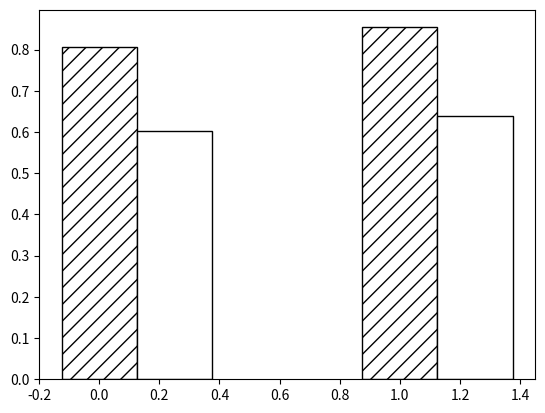

Here is the Python script that generated this plot: (Note: this script raises an exception after producing the figure.)
# import numpy as np
# import matplotlib.pyplot as plt
# from matplotlib.ticker import MaxNLocator
# from collections import namedtuple
#
#
#
# values = [0.603, 0.639, 0.807, 0.854]
# tags = ("Non Error\nRandom", "Error\nRandom", "Non Error\nDirected", "Error\nDirected")
#
# y_pos = np.arange(len(tags))
#
# plt.bar(y_pos, values, align='center', alpha=0.5, color="black")
# plt.xticks(y_pos, tags)
# plt.ylabel('Error rates')
# plt.title('Types')
# plt.colors()
# plt.show()

import numpy as np
import matplotlib.pyplot as plt
# plt.rcParams.update({'font.size': 22})
import os

# data to plot
n_groups = 2

Grammar_type = "RQ3"

Error_rate_random = (0.603, 0.639)
Error_rate_dir = (0.807, 0.854)

# create plot
fig, ax = plt.subplots()
index = np.arange(n_groups)
bar_width = 0.25
opacity = 1

rects1 = plt.bar(index, Error_rate_dir, bar_width,
                 edgecolor='black',
                 alpha=opacity,
                 color='white',
                 hatch="//",
                 label='Ogma')

rects2 = plt.bar(index + bar_width, Error_rate_random, bar_width,
                 edgecolor='black',
                 alpha=opacity,
                 color="white",
                 label='Random')

# fig = plt.figure()
os.chdir("/Users/<user>/Documents/SUTD/Research/LaTeX/GMLFuzz/figs")
# plt.xlabel(Grammar_type)
plt.ylabel('Error Ratio')
# plt.title("Start Condition\nSensitivity")
# fig.suptitle()
plt.xticks(index + bar_width/2, ("Error inducing\ninitial input", "Non-error inducing\ninitial input"))
plt.legend()
# plt.show()
plt.savefig(Grammar_type + '.png', dpi=250, bbox_inches='tight')
# plt.show()